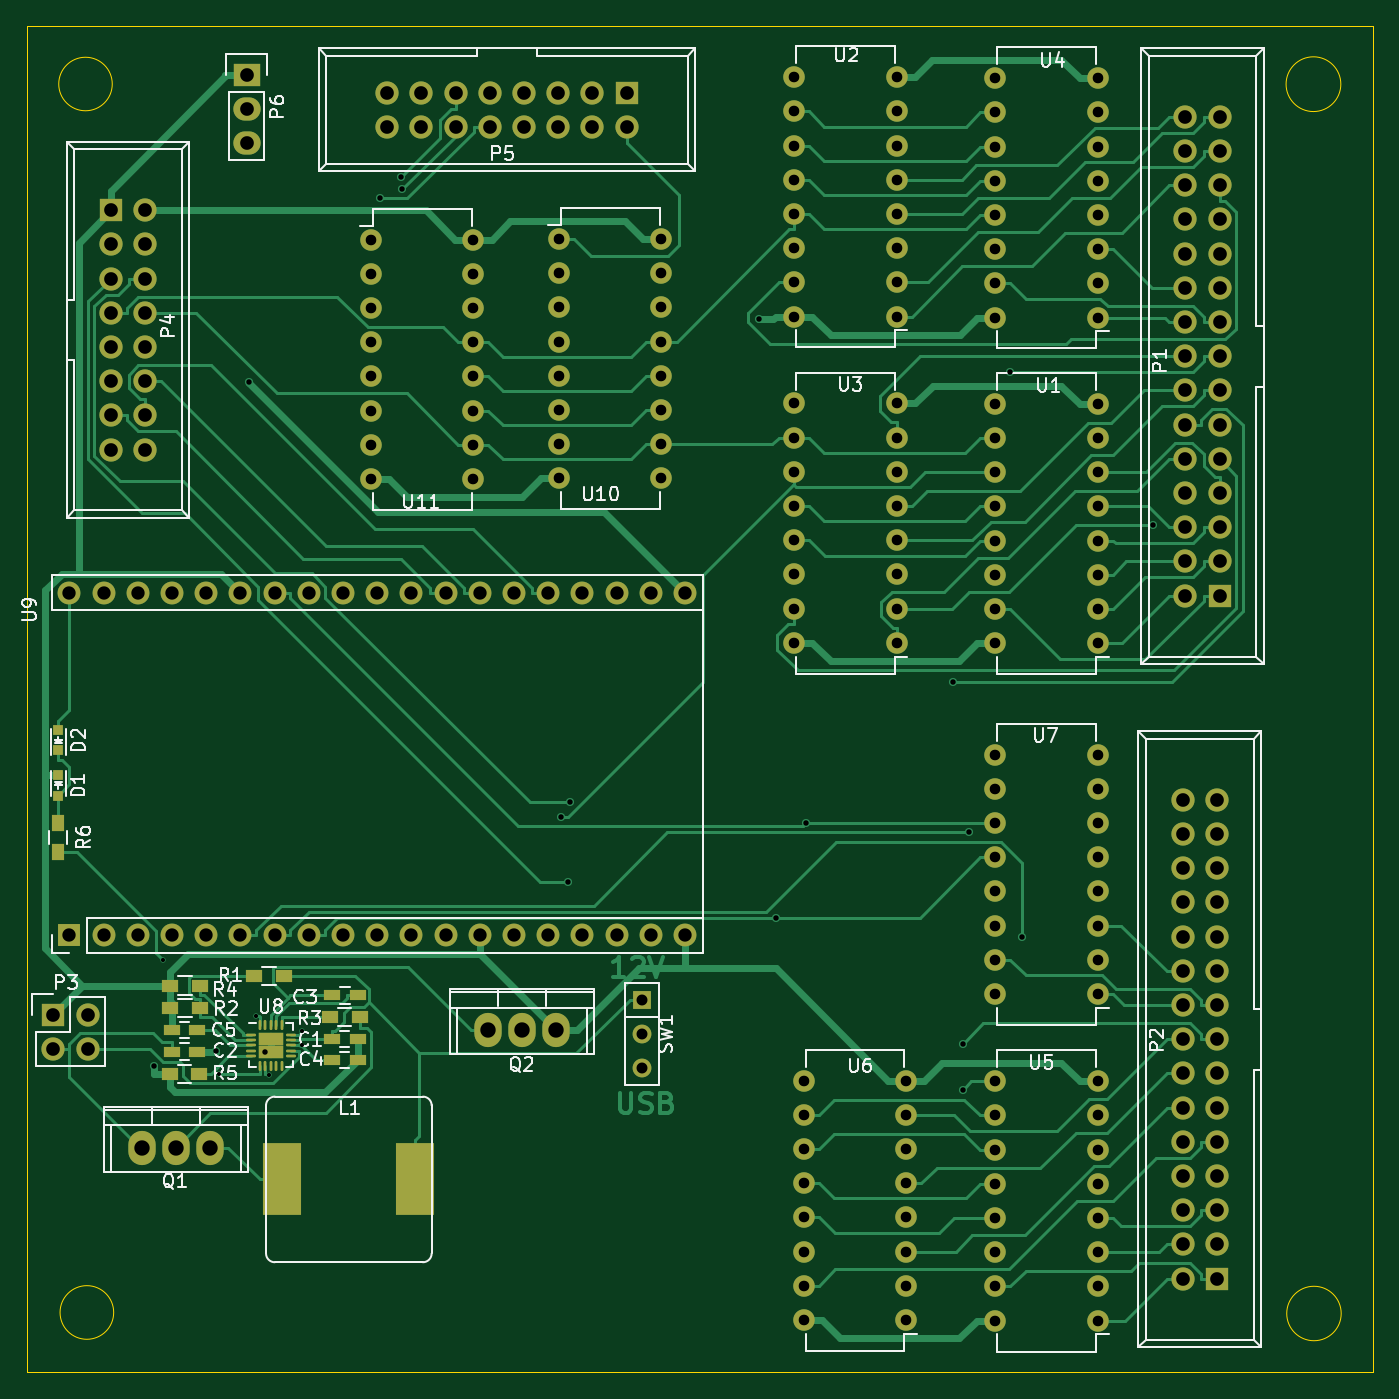
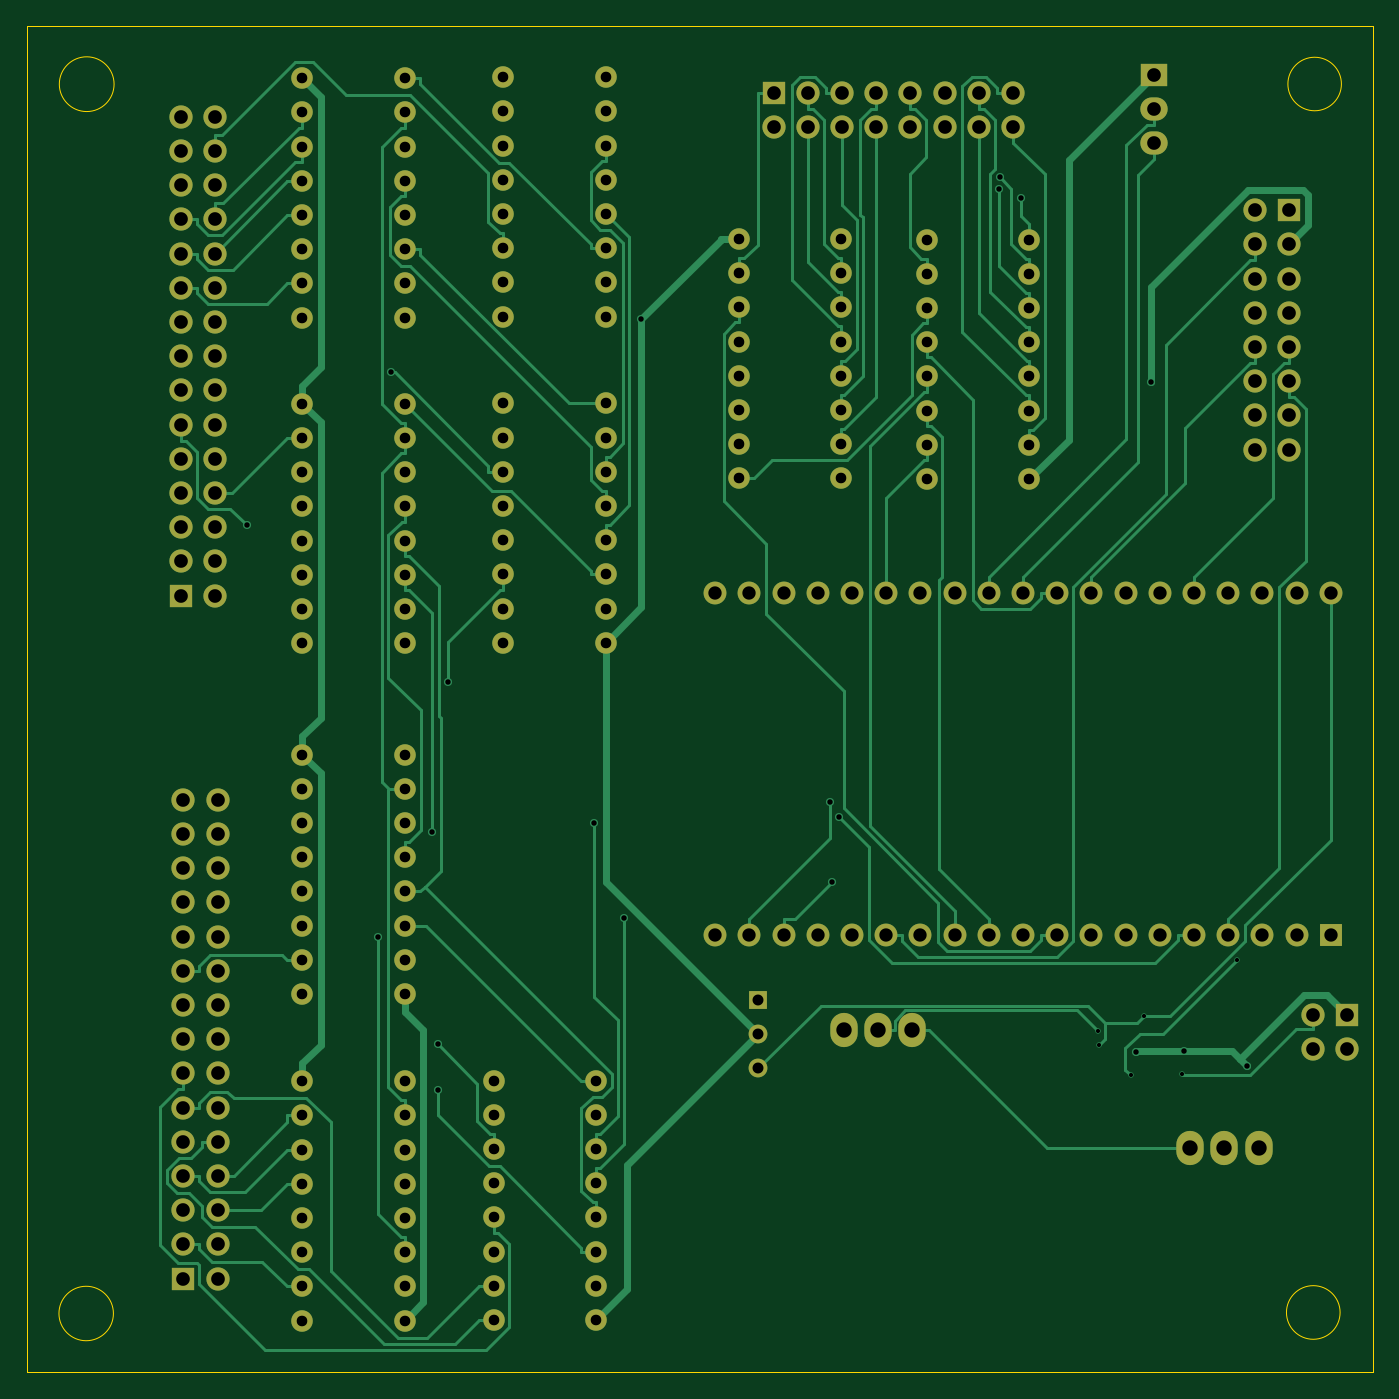
Circuit board: 8 layer files. Board 100.0 x 100.0 mm.
- bottom_copper: Tetris_matrix-B.Cu.gbr (35292 bytes)
- bottom_mask: Tetris_matrix-B.Mask.gbr (7960 bytes)
- bottom_silk: Tetris_matrix-B.SilkS.gbr (279 bytes)
- outline: Tetris_matrix-Edge.Cuts.gbr (779 bytes)
- top_copper: Tetris_matrix-F.Cu.gbr (45687 bytes)
- top_mask: Tetris_matrix-F.Mask.gbr (9574 bytes)
- top_silk: Tetris_matrix-F.SilkS.gbr (33578 bytes)
- drill: Tetris_matrix.drl (4647 bytes)

=== bottom_copper: Tetris_matrix-B.Cu.gbr (35292 bytes, source omitted) ===
=== bottom_mask: Tetris_matrix-B.Mask.gbr (7960 bytes, source omitted) ===
=== bottom_silk: Tetris_matrix-B.SilkS.gbr ===
G04 #@! TF.FileFunction,Legend,Bot*
%FSLAX46Y46*%
G04 Gerber Fmt 4.6, Leading zero omitted, Abs format (unit mm)*
G04 Created by KiCad (PCBNEW 4.0.4-stable) date Mon May  7 18:27:46 2018*
%MOMM*%
%LPD*%
G01*
G04 APERTURE LIST*
%ADD10C,0.100000*%
G04 APERTURE END LIST*
D10*
M02*

=== outline: Tetris_matrix-Edge.Cuts.gbr ===
G04 #@! TF.FileFunction,Profile,NP*
%FSLAX46Y46*%
G04 Gerber Fmt 4.6, Leading zero omitted, Abs format (unit mm)*
G04 Created by KiCad (PCBNEW 4.0.4-stable) date Mon May  7 18:27:46 2018*
%MOMM*%
%LPD*%
G01*
G04 APERTURE LIST*
%ADD10C,0.100000*%
G04 APERTURE END LIST*
D10*
X100264193Y-127406400D02*
G75*
G03X100264193Y-127406400I-1991593J0D01*
G01*
X191430253Y-127482600D02*
G75*
G03X191430253Y-127482600I-2022453J0D01*
G01*
X191403009Y-36182300D02*
G75*
G03X191403009Y-36182300I-2033309J0D01*
G01*
X100158378Y-36169600D02*
G75*
G03X100158378Y-36169600I-1987378J0D01*
G01*
X93827600Y-31851600D02*
X93827600Y-131826000D01*
X193802000Y-31851600D02*
X193802000Y-131826000D01*
X193802000Y-131826000D02*
X93827600Y-131826000D01*
X193802000Y-31851600D02*
X93827600Y-31851600D01*
M02*

=== top_copper: Tetris_matrix-F.Cu.gbr (45687 bytes, source omitted) ===
=== top_mask: Tetris_matrix-F.Mask.gbr (9574 bytes, source omitted) ===
=== top_silk: Tetris_matrix-F.SilkS.gbr (33578 bytes, source omitted) ===
=== drill: Tetris_matrix.drl ===
M48
;DRILL file {KiCad 4.0.4-stable} date Mon May  7 18:27:42 2018
;FORMAT={-:-/ absolute / inch / decimal}
FMAT,2
INCH,TZ
T1C0.012
T2C0.016
T3C0.031
T4C0.032
T5C0.039
T6C0.040
T7C0.045
%
G90
G05
M72
T1
X4.0927Y-3.9857
X4.2542Y-4.3177
X4.3626Y-4.1485
X4.4023Y-4.3228
X4.4966Y-4.235
X4.4993Y-4.1939
T2
X4.064Y-4.2943
X4.248Y-4.252
X4.3437Y-2.2967
X4.3888Y-4.2532
X4.7247Y-1.7579
X4.7862Y-1.6955
X4.7893Y-1.7324
X5.2566Y-3.5673
X5.2754Y-3.757
X5.2814Y-3.5236
X5.8334Y-2.1119
X5.8851Y-3.8618
X5.9714Y-3.585
X6.4005Y-3.1717
X6.4294Y-4.2307
X6.4294Y-4.366
X6.4469Y-3.6121
X6.567Y-2.2668
X6.6036Y-3.9179
X6.9875Y-2.7147
T3
X4.699Y-1.879
X4.699Y-1.979
X4.699Y-2.079
X4.699Y-2.179
X4.699Y-2.279
X4.699Y-2.379
X4.699Y-2.479
X4.699Y-2.579
X4.999Y-1.879
X4.999Y-1.979
X4.999Y-2.079
X4.999Y-2.179
X4.999Y-2.279
X4.999Y-2.379
X4.999Y-2.479
X4.999Y-2.579
X5.249Y-1.877
X5.249Y-1.977
X5.249Y-2.077
X5.249Y-2.177
X5.249Y-2.277
X5.249Y-2.377
X5.249Y-2.477
X5.249Y-2.577
X5.549Y-1.877
X5.549Y-1.977
X5.549Y-2.077
X5.549Y-2.177
X5.549Y-2.277
X5.549Y-2.377
X5.549Y-2.477
X5.549Y-2.577
X5.937Y-1.404
X5.937Y-1.504
X5.937Y-1.604
X5.937Y-1.704
X5.937Y-1.804
X5.937Y-1.904
X5.937Y-2.004
X5.937Y-2.104
X5.937Y-2.358
X5.937Y-2.458
X5.937Y-2.558
X5.937Y-2.658
X5.937Y-2.758
X5.937Y-2.858
X5.937Y-2.958
X5.937Y-3.058
X5.965Y-4.338
X5.965Y-4.438
X5.965Y-4.538
X5.965Y-4.638
X5.965Y-4.738
X5.965Y-4.838
X5.965Y-4.938
X5.965Y-5.038
X6.237Y-1.404
X6.237Y-1.504
X6.237Y-1.604
X6.237Y-1.704
X6.237Y-1.804
X6.237Y-1.904
X6.237Y-2.004
X6.237Y-2.104
X6.237Y-2.358
X6.237Y-2.458
X6.237Y-2.558
X6.237Y-2.658
X6.237Y-2.758
X6.237Y-2.858
X6.237Y-2.958
X6.237Y-3.058
X6.265Y-4.338
X6.265Y-4.438
X6.265Y-4.538
X6.265Y-4.638
X6.265Y-4.738
X6.265Y-4.838
X6.265Y-4.938
X6.265Y-5.038
X6.525Y-1.407
X6.525Y-1.507
X6.525Y-1.607
X6.525Y-1.707
X6.525Y-1.807
X6.525Y-1.907
X6.525Y-2.007
X6.525Y-2.107
X6.525Y-2.359
X6.525Y-2.459
X6.525Y-2.559
X6.525Y-2.659
X6.525Y-2.759
X6.525Y-2.859
X6.525Y-2.959
X6.525Y-3.059
X6.525Y-3.385
X6.525Y-3.485
X6.525Y-3.585
X6.525Y-3.685
X6.525Y-3.785
X6.525Y-3.885
X6.525Y-3.985
X6.525Y-4.085
X6.525Y-4.34
X6.525Y-4.44
X6.525Y-4.54
X6.525Y-4.64
X6.525Y-4.74
X6.525Y-4.84
X6.525Y-4.94
X6.525Y-5.04
X6.825Y-1.407
X6.825Y-1.507
X6.825Y-1.607
X6.825Y-1.707
X6.825Y-1.807
X6.825Y-1.907
X6.825Y-2.007
X6.825Y-2.107
X6.825Y-2.359
X6.825Y-2.459
X6.825Y-2.559
X6.825Y-2.659
X6.825Y-2.759
X6.825Y-2.859
X6.825Y-2.959
X6.825Y-3.059
X6.825Y-3.385
X6.825Y-3.485
X6.825Y-3.585
X6.825Y-3.685
X6.825Y-3.785
X6.825Y-3.885
X6.825Y-3.985
X6.825Y-4.085
X6.825Y-4.34
X6.825Y-4.44
X6.825Y-4.54
X6.825Y-4.64
X6.825Y-4.74
X6.825Y-4.84
X6.825Y-4.94
X6.825Y-5.04
T4
X5.492Y-4.102
X5.492Y-4.202
X5.492Y-4.302
T5
X3.818Y-2.912
X3.818Y-3.912
X3.918Y-2.912
X3.918Y-3.912
X4.018Y-2.912
X4.018Y-3.912
X4.118Y-2.912
X4.118Y-3.912
X4.218Y-2.912
X4.218Y-3.912
X4.318Y-2.912
X4.318Y-3.912
X4.418Y-2.912
X4.418Y-3.912
X4.518Y-2.912
X4.518Y-3.912
X4.618Y-2.912
X4.618Y-3.912
X4.718Y-2.912
X4.718Y-3.912
X4.818Y-2.912
X4.818Y-3.912
X4.918Y-2.912
X4.918Y-3.912
X5.018Y-2.912
X5.018Y-3.912
X5.118Y-2.912
X5.118Y-3.912
X5.218Y-2.912
X5.218Y-3.912
X5.318Y-2.912
X5.318Y-3.912
X5.418Y-2.912
X5.418Y-3.912
X5.518Y-2.912
X5.518Y-3.912
X5.618Y-2.912
X5.618Y-3.912
T6
X3.771Y-4.145
X3.771Y-4.245
X3.871Y-4.145
X3.871Y-4.245
X3.939Y-1.793
X3.939Y-1.893
X3.939Y-1.993
X3.939Y-2.093
X3.939Y-2.193
X3.939Y-2.293
X3.939Y-2.393
X3.939Y-2.493
X4.039Y-1.793
X4.039Y-1.893
X4.039Y-1.993
X4.039Y-2.093
X4.039Y-2.193
X4.039Y-2.293
X4.039Y-2.393
X4.039Y-2.493
X4.336Y-1.397
X4.336Y-1.497
X4.336Y-1.597
X4.747Y-1.449
X4.747Y-1.549
X4.847Y-1.449
X4.847Y-1.549
X4.947Y-1.449
X4.947Y-1.549
X5.047Y-1.449
X5.047Y-1.549
X5.147Y-1.449
X5.147Y-1.549
X5.247Y-1.449
X5.247Y-1.549
X5.347Y-1.449
X5.347Y-1.549
X5.447Y-1.449
X5.447Y-1.549
X7.073Y-3.517
X7.073Y-3.617
X7.073Y-3.717
X7.073Y-3.817
X7.073Y-3.917
X7.073Y-4.017
X7.073Y-4.117
X7.073Y-4.217
X7.073Y-4.317
X7.073Y-4.417
X7.073Y-4.517
X7.073Y-4.617
X7.073Y-4.717
X7.073Y-4.817
X7.073Y-4.917
X7.081Y-1.52
X7.081Y-1.62
X7.081Y-1.72
X7.081Y-1.82
X7.081Y-1.92
X7.081Y-2.02
X7.081Y-2.12
X7.081Y-2.22
X7.081Y-2.32
X7.081Y-2.42
X7.081Y-2.52
X7.081Y-2.62
X7.081Y-2.72
X7.081Y-2.82
X7.081Y-2.92
X7.173Y-3.517
X7.173Y-3.617
X7.173Y-3.717
X7.173Y-3.817
X7.173Y-3.917
X7.173Y-4.017
X7.173Y-4.117
X7.173Y-4.217
X7.173Y-4.317
X7.173Y-4.417
X7.173Y-4.517
X7.173Y-4.617
X7.173Y-4.717
X7.173Y-4.817
X7.173Y-4.917
X7.181Y-1.52
X7.181Y-1.62
X7.181Y-1.72
X7.181Y-1.82
X7.181Y-1.92
X7.181Y-2.02
X7.181Y-2.12
X7.181Y-2.22
X7.181Y-2.32
X7.181Y-2.42
X7.181Y-2.52
X7.181Y-2.62
X7.181Y-2.72
X7.181Y-2.82
X7.181Y-2.92
T7
X4.029Y-4.534
X4.129Y-4.534
X4.229Y-4.534
X5.041Y-4.19
X5.141Y-4.19
X5.241Y-4.19
T0
M30

